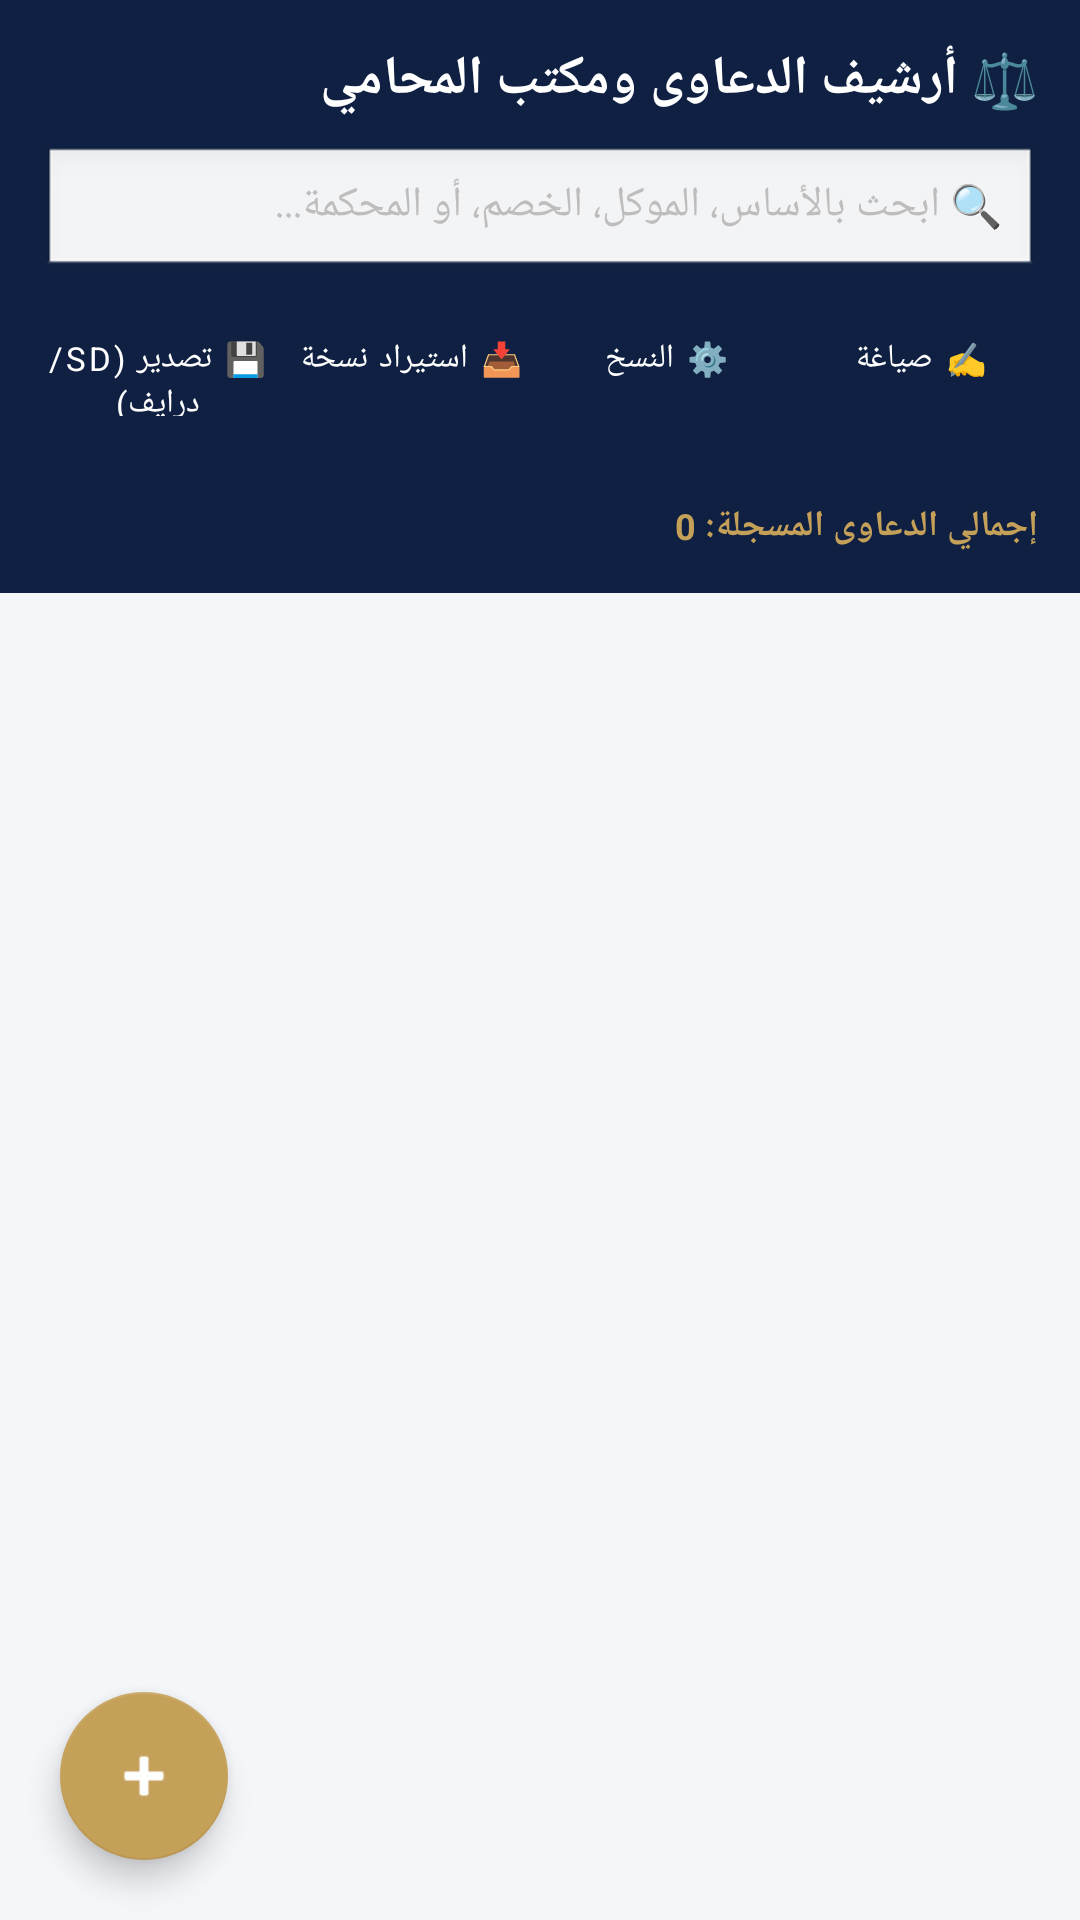

Here is an Android app screen rendered from its layout file. Give the layout XML and the strings, colors and styles it references.
<!-- AndroidManifest.xml: application theme Theme.AlMustashar -->
<!-- res/layout/activity_cases.xml -->
<?xml version="1.0" encoding="utf-8"?>
<androidx.coordinatorlayout.widget.CoordinatorLayout
    xmlns:android="http://schemas.android.com/apk/res/android"
    xmlns:app="http://schemas.android.com/apk/res-auto"
    android:layout_width="match_parent"
    android:layout_height="match_parent"
    android:background="#F4F6F9">

    <LinearLayout
        android:layout_width="match_parent"
        android:layout_height="match_parent"
        android:orientation="vertical">

        
        <LinearLayout
            android:layout_width="match_parent"
            android:layout_height="wrap_content"
            android:orientation="vertical"
            android:background="#0F2042"
            android:padding="14dp">

            <TextView
                android:layout_width="match_parent"
                android:layout_height="wrap_content"
                android:text="⚖️ أرشيف الدعاوى ومكتب المحامي"
                android:textColor="#FFFFFF"
                android:textSize="18sp"
                android:textStyle="bold"
                android:gravity="right" />

            <EditText
                android:id="@+id/etSearchCases"
                android:layout_width="match_parent"
                android:layout_height="44dp"
                android:layout_marginTop="10dp"
                android:background="@android:drawable/edit_text"
                android:hint="🔍 ابحث بالأساس، الموكل، الخصم، أو المحكمة..."
                android:textSize="14sp"
                android:paddingStart="12dp"
                android:paddingEnd="12dp"
                android:textColor="#0F2042"
                android:gravity="right|center_vertical" />

            
            <LinearLayout
                android:layout_width="match_parent"
                android:layout_height="wrap_content"
                android:orientation="horizontal"
                android:layout_marginTop="8dp">

                <Button
                    android:id="@+id/btnExportBackup"
                    style="@style/Widget.MaterialComponents.Button.OutlinedButton"
                    android:layout_width="0dp"
                    android:layout_height="38dp"
                    android:layout_weight="1"
                    android:text="💾 تصدير (SD/درايف)"
                    android:textColor="#FFFFFF"
                    android:textSize="11sp"
                    android:padding="0dp"
                    app:strokeColor="#C5A059" />

                <Button
                    android:id="@+id/btnImportBackup"
                    style="@style/Widget.MaterialComponents.Button.OutlinedButton"
                    android:layout_width="0dp"
                    android:layout_height="38dp"
                    android:layout_weight="1"
                    android:layout_marginStart="8dp"
                    android:text="📥 استيراد نسخة"
                    android:textColor="#FFFFFF"
                    android:textSize="11sp"
                    android:padding="0dp"
                    app:strokeColor="#C5A059" />

                <Button
                    android:id="@+id/btnBackupSettings"
                    style="@style/Widget.MaterialComponents.Button.OutlinedButton"
                    android:layout_width="0dp"
                    android:layout_height="38dp"
                    android:layout_weight="1"
                    android:layout_marginStart="8dp"
                    android:text="⚙️ النسخ"
                    android:textColor="#FFFFFF"
                    android:textSize="11sp"
                    android:padding="0dp"
                    app:strokeColor="#C5A059" />

                <Button
                    android:id="@+id/btnGeneralDrafting"
                    style="@style/Widget.MaterialComponents.Button.OutlinedButton"
                    android:layout_width="0dp"
                    android:layout_height="38dp"
                    android:layout_weight="1"
                    android:layout_marginStart="8dp"
                    android:text="✍️ صياغة"
                    android:textColor="#FFFFFF"
                    android:textSize="11sp"
                    android:padding="0dp"
                    app:strokeColor="#C5A059" />
            </LinearLayout>

            <TextView
                android:id="@+id/tvCasesStats"
                android:layout_width="match_parent"
                android:layout_height="wrap_content"
                android:layout_marginTop="6dp"
                android:text=""
                android:textColor="#FFFFFF"
                android:textSize="12sp"
                android:gravity="right" />

            <TextView
                android:id="@+id/tvCasesCount"
                android:layout_width="match_parent"
                android:layout_height="wrap_content"
                android:layout_marginTop="6dp"
                android:text="إجمالي الدعاوى المسجلة: 0"
                android:textColor="#C5A059"
                android:textSize="12sp"
                android:textStyle="bold"
                android:gravity="right" />
        </LinearLayout>

        
        <TextView
            android:id="@+id/tvEmpty"
            android:layout_width="match_parent"
            android:layout_height="match_parent"
            android:gravity="center"
            android:text="لا توجد دعاوى مسجلة حتى الآن.
اضغط (+) لإضافة دعوى جديدة."
            android:textColor="#9E9E9E"
            android:textSize="16sp"
            android:visibility="gone" />

        
        <androidx.recyclerview.widget.RecyclerView
            android:id="@+id/recyclerCases"
            android:layout_width="match_parent"
            android:layout_height="match_parent"
            android:paddingTop="6dp"
            android:paddingBottom="80dp"
            android:clipToPadding="false" />

    </LinearLayout>

    <com.google.android.material.floatingactionbutton.FloatingActionButton
        android:id="@+id/fabAdd"
        android:layout_width="wrap_content"
        android:layout_height="wrap_content"
        android:layout_gravity="bottom|start"
        android:layout_margin="20dp"
        app:backgroundTint="#C5A059"
        app:tint="#FFFFFF"
        android:contentDescription="إضافة دعوى جديدة"
        app:srcCompat="@android:drawable/ic_input_add" />

</androidx.coordinatorlayout.widget.CoordinatorLayout>
<!-- resources referenced by this layout -->
<resources>
  <style name="Theme.AlMustashar" parent="Theme.MaterialComponents.Light.NoActionBar">
          
          <item name="colorPrimary">@color/primary</item>
          <item name="colorPrimaryVariant">@color/primary_dark</item>
          <item name="colorOnPrimary">@color/text_on_primary</item>
  
          
          <item name="colorSecondary">@color/accent</item>
          <item name="colorSecondaryVariant">@color/accent_dark</item>
          <item name="colorOnSecondary">@color/text_primary</item>
  
          
          <item name="android:colorBackground">@color/background</item>
          <item name="colorSurface">@color/surface</item>
          <item name="colorOnSurface">@color/text_primary</item>
  
          
          <item name="colorError">@color/error</item>
          <item name="colorOnError">@color/text_on_primary</item>
  
          
          <item name="android:statusBarColor">@color/primary_dark</item>
          <item name="android:windowLightStatusBar">false</item>
  
          
          <item name="android:navigationBarColor">@color/primary_dark</item>
  
          
          <item name="android:textColorPrimary">@color/text_primary</item>
          <item name="android:textColorSecondary">@color/text_secondary</item>
          <item name="android:textColorHint">@color/text_hint</item>
  
          
          <item name="android:fontFamily">sans-serif</item>
          <item name="fontFamily">sans-serif</item>
      </style>
  <color name="primary">#1A237E</color>
  <color name="primary_dark">#0D1442</color>
  <color name="text_on_primary">#FFFFFF</color>
  <color name="accent">#FFB800</color>
  <color name="accent_dark">#C68A00</color>
  <color name="text_primary">#212121</color>
  <color name="background">#F5F5F5</color>
  <color name="surface">#FFFFFF</color>
  <color name="error">#F44336</color>
  <color name="text_secondary">#757575</color>
  <color name="text_hint">#BDBDBD</color>
</resources>
